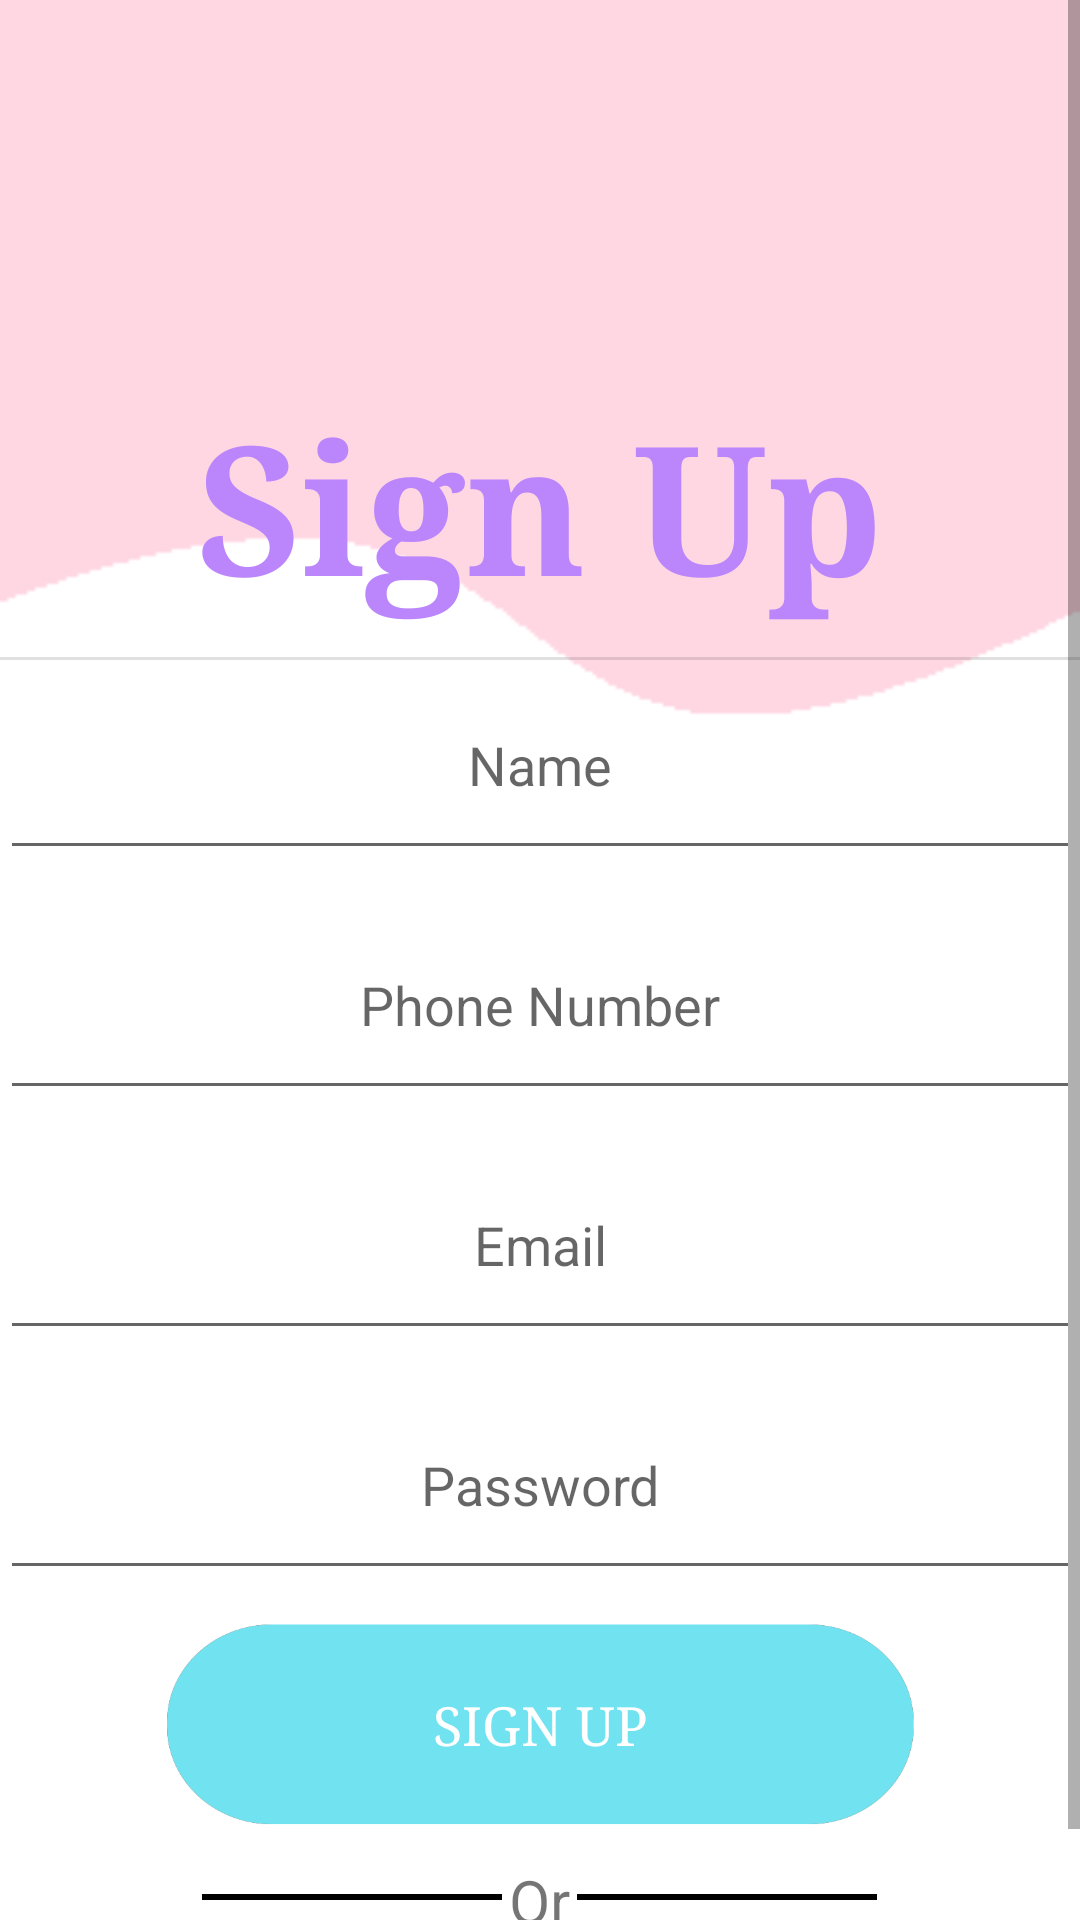

This screen was rendered from an Android layout file. Write that file and the resources it references.
<!-- AndroidManifest.xml: application theme Theme.AppCompat.Light.NoActionBar -->
<!-- res/layout/activity_sign_up.xml -->
<?xml version="1.0" encoding="utf-8"?>
<RelativeLayout xmlns:android="http://schemas.android.com/apk/res/android"
    xmlns:app="http://schemas.android.com/apk/res-auto"
    xmlns:tools="http://schemas.android.com/tools"
    android:layout_width="match_parent"
    android:layout_height="match_parent"
    tools:context=".SignUp"
    android:background="@drawable/lg"
    android:scrollbars="vertical">

    <ScrollView
        android:layout_width="fill_parent"
        android:layout_height="fill_parent">

        <LinearLayout
            android:layout_width="match_parent"
            android:layout_height="wrap_content"
            android:layout_gravity="center"
            android:gravity="center"
            android:orientation="vertical"
            android:scrollbars="vertical"
            tools:ignore="MissingConstraints">

            <ImageView
                android:id="@+id/imageView"
                android:layout_width="150dp"
                android:layout_height="150dp"
                android:layout_marginBottom="0dp"
                android:src="@drawable/usericonimg" />

            <TextView
                android:layout_width="379dp"
                android:layout_height="wrap_content"
                android:layout_gravity="center"
                android:layout_marginBottom="0dp"
                android:fontFamily="serif"
                android:gravity="center"
                android:padding="10dp"
                android:text="Sign Up"
                android:textColor="@color/purple_200"
                android:textSize="60sp"
                android:textStyle="bold" />

            <View
                android:id="@+id/divider4"
                android:layout_width="match_parent"
                android:layout_height="1dp"
                android:background="?android:attr/listDivider" />

            <EditText
                android:id="@+id/textName"
                android:layout_width="match_parent"
                android:layout_height="70dp"
                android:layout_marginBottom="10dp"
                android:gravity="center"
                android:hint="Name"
                android:inputType="textPersonName"
                android:padding="20dp" />

            <EditText
                android:id="@+id/textNumber"
                android:layout_width="match_parent"
                android:layout_height="70dp"
                android:layout_marginBottom="10dp"
                android:gravity="center"
                android:hint="Phone Number"
                android:inputType="number"
                android:padding="20dp" />

            <EditText
                android:id="@+id/textEmail"
                android:layout_width="match_parent"
                android:layout_height="70dp"
                android:layout_marginBottom="10dp"
                android:gravity="center"
                android:hint="Email"
                android:inputType="textEmailAddress"
                android:padding="20dp" />

            <EditText
                android:id="@+id/textPass"
                android:layout_width="match_parent"
                android:layout_height="70dp"
                android:layout_marginBottom="10dp"
                android:gravity="center"
                android:hint="Password"
                android:inputType="numberPassword"
                android:padding="20dp"

                />

            <Button
                android:id="@+id/btnSignUpAcc"
                android:layout_width="250dp"
                android:layout_height="70dp"
                android:layout_marginBottom="10dp"
                android:background="@drawable/btngreenishblue"
                android:fontFamily="serif"
                android:padding="20dp"
                android:text="Sign up"
                android:textColor="@color/white"
                android:textSize="18sp" />

            <LinearLayout
                android:layout_width="match_parent"
                android:layout_height="wrap_content"
                android:gravity="center"
                android:orientation="horizontal">

                <View
                    android:layout_width="100dp"
                    android:layout_height="2dp"
                    android:background="@android:color/black" />

                <TextView
                    android:layout_width="25dp"
                    android:layout_height="25dp"
                    android:gravity="center"
                    android:text="Or"
                    android:textSize="20dp" />

                <View
                    android:layout_width="100dp"
                    android:layout_height="2dp"
                    android:background="@android:color/black" />
            </LinearLayout>

            <TextView
                android:id="@+id/loginAcc"
                android:layout_width="wrap_content"
                android:layout_height="wrap_content"
                android:clickable="true"
                android:text="Login"
                android:textColor="@color/blue"
                android:textSize="20dp"
                android:textStyle="italic" />

        </LinearLayout>
    </ScrollView>

</RelativeLayout>
<!-- resources referenced by this layout -->
<resources>
  <color name="blue">#AC00F6</color>&gt;
  <color name="purple_200">#FFBB86FC</color>
  <color name="white">#FFFFFFFF</color>
  <!-- drawable btngreenishblue: png bitmap (drawable-v24, 24268 bytes) -->
  <!-- drawable lg: png bitmap (drawable, 1998 bytes) -->
</resources>
